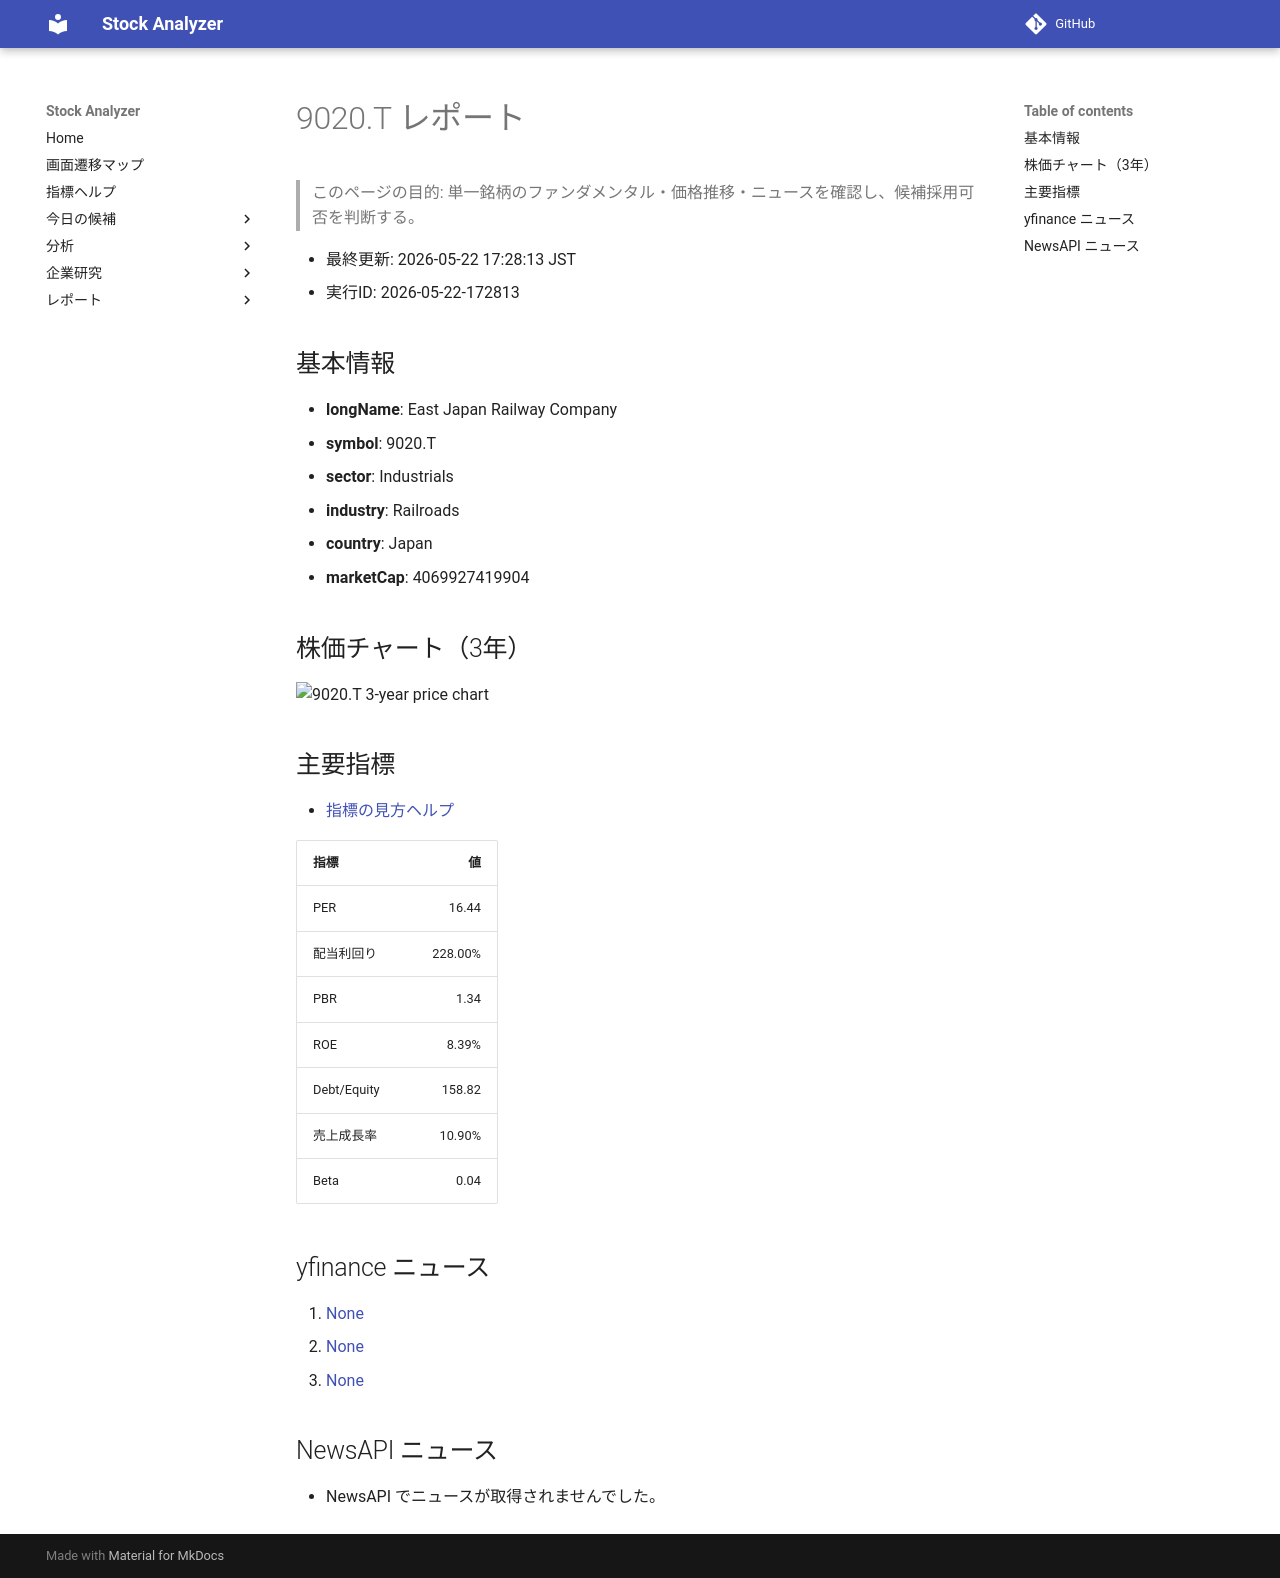

repository: Yumi-note/Making-APP · page: stocks/2026-05-22/172813/9020_T/index.html · generator: mkdocs

# 9020.T レポート

> このページの目的: 単一銘柄のファンダメンタル・価格推移・ニュースを確認し、候補採用可否を判断する。

- 最終更新: 2026-05-22 17:28:13 JST
- 実行ID: 2026-05-22-172813

## 基本情報

- **longName**: East Japan Railway Company
- **symbol**: 9020.T
- **sector**: Industrials
- **industry**: Railroads
- **country**: Japan
- **marketCap**: 4069927419904

## 株価チャート（3年）

![9020.T 3-year price chart](9020_T_3y.png)

## 主要指標

- [指標の見方ヘルプ](../../../../indicators.md)

| 指標 | 値 |
|---|---:|
| PER | 16.44 |
| 配当利回り | 228.00% |
| PBR | 1.34 |
| ROE | 8.39% |
| Debt/Equity | 158.82 |
| 売上成長率 | 10.90% |
| Beta | 0.04 |

## yfinance ニュース

1. [None](None)
2. [None](None)
3. [None](None)

## NewsAPI ニュース

- NewsAPI でニュースが取得されませんでした。
